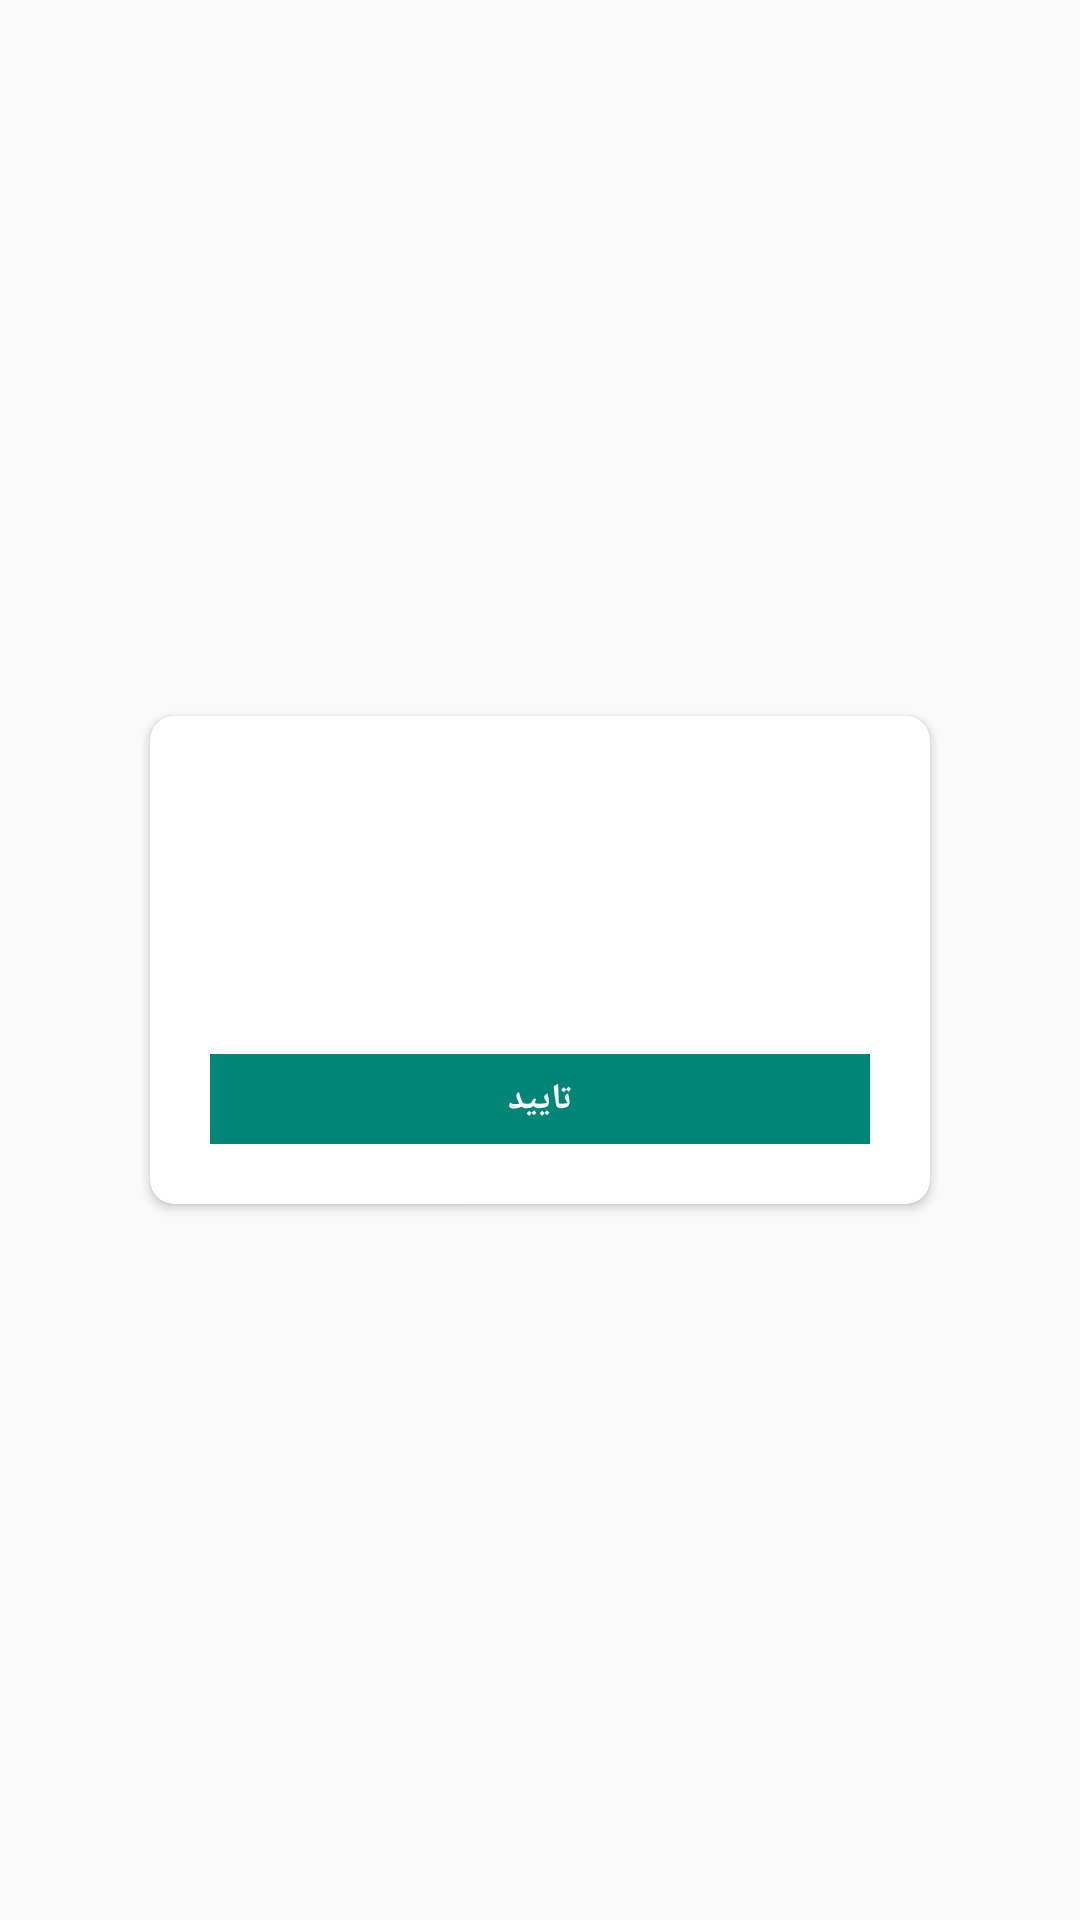

Produce the Android XML layout that renders to this screen, including the resource entries it uses.
<!-- AndroidManifest.xml: application theme AppTheme -->
<!-- res/layout/showmessagedialog.xml -->
<?xml version="1.0" encoding="utf-8"?>
<RelativeLayout xmlns:android="http://schemas.android.com/apk/res/android"
    xmlns:app="http://schemas.android.com/apk/res-auto"
    android:id="@+id/MainLayout"
    android:layout_width="match_parent"
    android:layout_height="match_parent"
    android:background="@color/transBackColor">

    <androidx.cardview.widget.CardView
        android:layout_width="wrap_content"
        android:layout_height="wrap_content"
        android:layout_centerInParent="true"
        app:cardBackgroundColor="@color/colorBackground"
        app:cardCornerRadius="8sp">

        <RelativeLayout
            android:layout_width="match_parent"
            android:layout_height="match_parent"
            android:layout_margin="5sp">

            <RelativeLayout
                android:layout_width="wrap_content"
                android:layout_height="wrap_content"
                android:layout_centerHorizontal="true"
                android:layout_marginTop="30sp">

                <androidx.appcompat.widget.AppCompatTextView
                    android:id="@+id/md_txt_message"
                    android:layout_width="250sp"
                    android:layout_height="wrap_content"
                    android:gravity="center"
                    android:paddingLeft="5sp"
                    android:paddingTop="40sp"
                    android:paddingRight="5sp"
                    android:paddingBottom="5sp"
                    android:textColor="@color/secondary_text"
                    android:textSize="13sp" />

                <LinearLayout
                    android:layout_width="220sp"
                    android:layout_height="wrap_content"
                    android:layout_below="@+id/md_txt_message"
                    android:layout_centerHorizontal="true"
                    android:layout_gravity="center"
                    android:layout_marginTop="5sp"
                    android:orientation="horizontal"
                    android:paddingTop="10sp"
                    android:paddingBottom="15sp">

                    <androidx.appcompat.widget.AppCompatTextView
                        android:id="@+id/md_btn_alter"
                        android:layout_width="match_parent"
                        android:layout_height="30sp"
                        android:layout_marginRight="5sp"
                        android:layout_weight="1"
                        android:background="@color/colorAccent"
                        android:gravity="center"
                        android:text="@string/lblConfirm"
                        android:textColor="@color/light_text"
                        android:textSize="12sp"
                        android:visibility="gone"
                        android:textStyle="bold"/>

                    <androidx.appcompat.widget.AppCompatTextView
                        android:id="@+id/md_btn_option"
                        android:layout_width="match_parent"
                        android:layout_height="30sp"
                        android:layout_marginRight="5sp"
                        android:layout_weight="1"
                        android:background="@color/divider_dark"
                        android:gravity="center"
                        android:text="@string/lblConfirm"
                        android:textColor="@color/light_text"
                        android:textSize="12sp"
                        android:visibility="gone"
                        android:textStyle="bold"/>

                    <androidx.appcompat.widget.AppCompatTextView
                        android:id="@+id/md_btn_yes"
                        android:layout_width="match_parent"
                        android:layout_height="30sp"
                        android:layout_weight="1"
                        android:background="@color/colorPrimary"
                        android:gravity="center"
                        android:text="@string/lblConfirm"
                        android:textColor="@color/light_text"
                        android:textSize="12sp"
                        android:textStyle="bold" />
                </LinearLayout>

            </RelativeLayout>

            <androidx.appcompat.widget.AppCompatImageView
                android:id="@+id/md_img_logo"
                android:layout_width="50sp"
                android:layout_height="50sp"
                android:layout_centerHorizontal="true"
                android:layout_marginTop="5sp"
                android:src="@drawable/ic_success" />
        </RelativeLayout>
    </androidx.cardview.widget.CardView>
</RelativeLayout>
<!-- resources referenced by this layout -->
<resources>
  <color name="colorAccent">#D81B60</color>
  <color name="colorBackground">#ffffff</color>
  <color name="colorPrimary">#008577</color>
  <color name="divider_dark">#b6b6b6</color>
  <color name="light_text">#ffffff</color>
  <color name="secondary_text">#757575</color>
  <color name="transBackColor">#55f8f6f7</color>
  <string name="lblConfirm">تایید</string>
  <style name="AppTheme" parent="Theme.AppCompat.Light.DarkActionBar">
          <item name="colorPrimary">@color/colorPrimary</item>
          <item name="colorPrimaryDark">@color/colorPrimaryDark</item>
          <item name="colorAccent">@color/colorAccent</item>
          <item name="android:typeface">monospace</item>
      </style>
  <color name="colorPrimaryDark">#00574B</color>
</resources>
